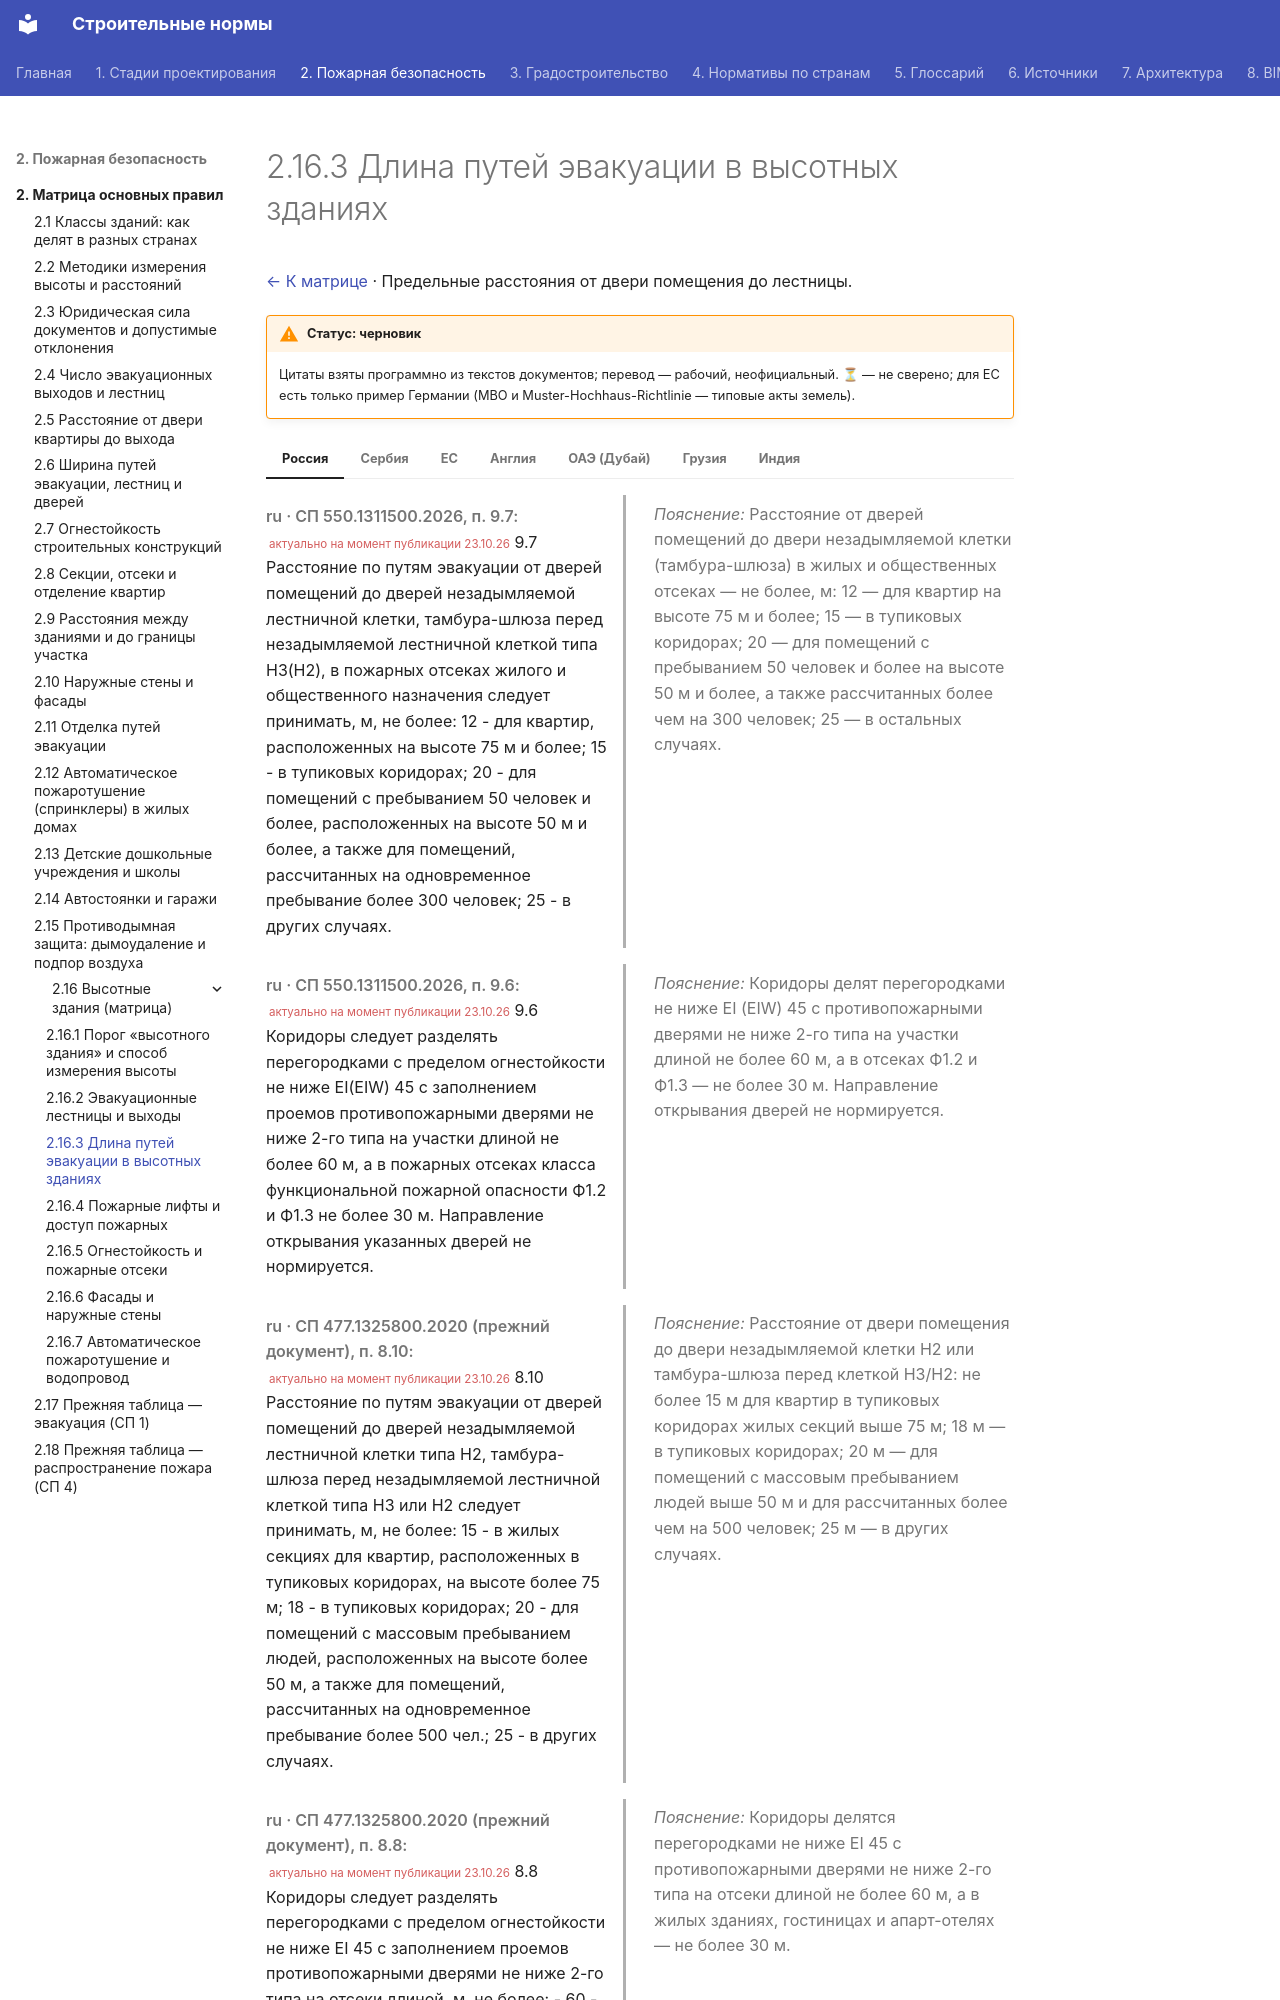

repository: kuskuznetsova-ux/building_codes · page: pozharnaya/vysotnye/puti/index.html · generator: mkdocs

# 2.16.3 Длина путей эвакуации в высотных зданиях

[← К матрице](index.md) · Предельные расстояния от двери помещения до лестницы.

!!! warning "Статус: черновик"
    Цитаты взяты программно из текстов документов; перевод — рабочий, неофициальный. **⏳** — не сверено; для ЕС есть только пример Германии (МВО и Muster-Hochhaus-Richtlinie — типовые акты земель).

=== "Россия"

    <div class="pair" markdown>
    <div class="orig" markdown>

    *ru · СП 550.1311500.2026, п. 9.7:* <small class="actual">актуально на момент публикации 23.10.26</small> 9.7 Расстояние по путям эвакуации от дверей помещений до дверей незадымляемой лестничной клетки, тамбура-шлюза перед незадымляемой лестничной клеткой типа Н3(Н2), в пожарных отсеках жилого и общественного назначения следует принимать, м, не более: 12 - для квартир, расположенных на высоте 75 м и более; 15 - в тупиковых коридорах; 20 - для помещений с пребыванием 50 человек и более, расположенных на высоте 50 м и более, а также для помещений, рассчитанных на одновременное пребывание более 300 человек; 25 - в других случаях.

    </div>
    <div class="ru" markdown>

    *Пояснение:* Расстояние от дверей помещений до двери незадымляемой клетки (тамбура-шлюза) в жилых и общественных отсеках — не более, м: 12 — для квартир на высоте 75 м и более; 15 — в тупиковых коридорах; 20 — для помещений с пребыванием 50 человек и более на высоте 50 м и более, а также рассчитанных более чем на 300 человек; 25 — в остальных случаях.

    </div>
    </div>

    <div class="pair" markdown>
    <div class="orig" markdown>

    *ru · СП 550.1311500.2026, п. 9.6:* <small class="actual">актуально на момент публикации 23.10.26</small> 9.6 Коридоры следует разделять перегородками с пределом огнестойкости не ниже EI(EIW) 45 с заполнением проемов противопожарными дверями не ниже 2-го типа на участки длиной не более 60 м, а в пожарных отсеках класса функциональной пожарной опасности Ф1.2 и Ф1.3 не более 30 м. Направление открывания указанных дверей не нормируется.

    </div>
    <div class="ru" markdown>

    *Пояснение:* Коридоры делят перегородками не ниже EI (EIW) 45 с противопожарными дверями не ниже 2-го типа на участки длиной не более 60 м, а в отсеках Ф1.2 и Ф1.3 — не более 30 м. Направление открывания дверей не нормируется.

    </div>
    </div>

    <div class="pair" markdown>
    <div class="orig" markdown>

    *ru · СП 477.1325800.2020 (прежний документ), п. 8.10:* <small class="actual">актуально на момент публикации 23.10.26</small> 8.10 Расстояние по путям эвакуации от дверей помещений до дверей незадымляемой лестничной клетки типа Н2, тамбура-шлюза перед незадымляемой лестничной клеткой типа Н3 или Н2 следует принимать, м, не более: 15 - в жилых секциях для квартир, расположенных в тупиковых коридорах, на высоте более 75 м; 18 - в тупиковых коридорах; 20 - для помещений с массовым пребыванием людей, расположенных на высоте более 50 м, а также для помещений, рассчитанных на одновременное пребывание более 500 чел.; 25 - в других случаях.

    </div>
    <div class="ru" markdown>

    *Пояснение:* Расстояние от двери помещения до двери незадымляемой клетки Н2 или тамбура-шлюза перед клеткой Н3/Н2: не более 15 м для квартир в тупиковых коридорах жилых секций выше 75 м; 18 м — в тупиковых коридорах; 20 м — для помещений с массовым пребыванием людей выше 50 м и для рассчитанных более чем на 500 человек; 25 м — в других случаях.

    </div>
    </div>

    <div class="pair" markdown>
    <div class="orig" markdown>

    *ru · СП 477.1325800.2020 (прежний документ), п. 8.8:* <small class="actual">актуально на момент публикации 23.10.26</small> 8.8 Коридоры следует разделять перегородками с пределом огнестойкости не ниже EI 45 с заполнением проемов противопожарными дверями не ниже 2-го типа на отсеки длиной, м, не более: - 60 - в общем случае; - 30 - в жилых зданиях, гостиницах, апартамент-отелях.

    </div>
    <div class="ru" markdown>

    *Пояснение:* Коридоры делятся перегородками не ниже EI 45 с противопожарными дверями не ниже 2-го типа на отсеки длиной не более 60 м, а в жилых зданиях, гостиницах и апарт-отелях — не более 30 м.

    </div>
    </div>

    **Источники**

    - СП 550.1311500.2026 (приказ МЧС России от 26.02.2026 № 137, введён с 01.06.2026; текст — файл пользователя из «Гарант» на 18.05.2026, там отмечено «документ не вступил в силу»)
    - [СП 477, пп. 8.8, 8.10](https://meganorm.ru/mega_doc/norm/pravila/0/sp_477_1325800_2020_svod_pravil_zdaniya_i_kompleksy_vysotnye.html)

=== "Сербия"

    <div class="pair" markdown>
    <div class="orig" markdown>
